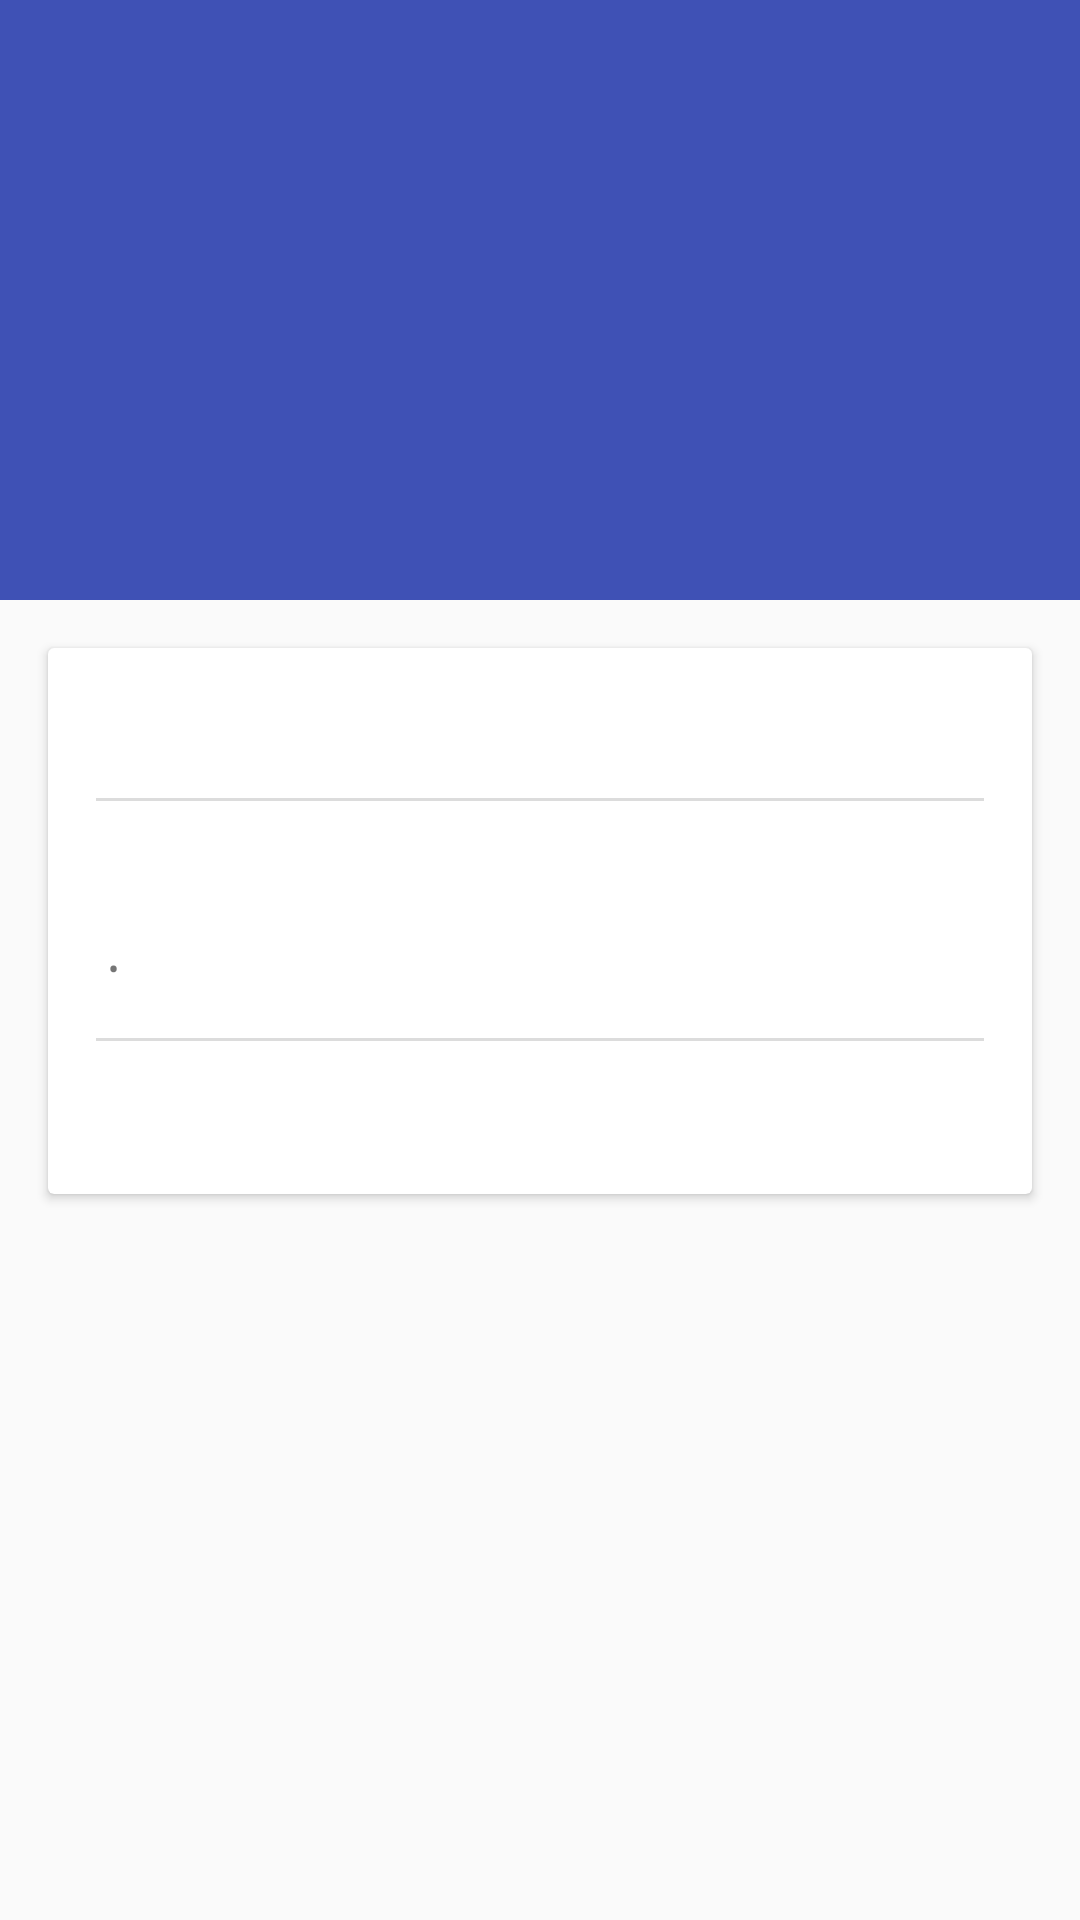

Layout XML and referenced resources for this Android screen:
<!-- AndroidManifest.xml: activity theme DetailTheme -->
<!-- res/layout/activity_detail.xml -->
<?xml version="1.0" encoding="utf-8"?>
<android.support.design.widget.CoordinatorLayout xmlns:android="http://schemas.android.com/apk/res/android"
    xmlns:app="http://schemas.android.com/apk/res-auto"
    android:layout_width="match_parent"
    android:layout_height="match_parent"
    android:fitsSystemWindows="true"
    android:clipToPadding="false">

    <android.support.design.widget.AppBarLayout
        android:id="@+id/app_bar_layout"
        android:layout_width="match_parent"
        android:layout_height="wrap_content"
        android:fitsSystemWindows="true"
        android:theme="@style/ThemeOverlay.AppCompat.Dark.ActionBar">

        <android.support.design.widget.CollapsingToolbarLayout
            android:id="@+id/collapsing_toolbar"
            android:layout_width="match_parent"
            android:layout_height="match_parent"
            android:fitsSystemWindows="true"
            app:contentScrim="?attr/colorPrimary"
            app:expandedTitleMarginEnd="@dimen/padding_64dp"
            app:expandedTitleMarginStart="@dimen/padding_48dp"
            app:layout_scrollFlags="scroll|exitUntilCollapsed">

            <ImageView
                android:id="@+id/image"
                android:layout_width="match_parent"
                android:layout_height="@dimen/image_height"
                android:fitsSystemWindows="true"
                android:scaleType="centerCrop" />

            <android.support.v7.widget.Toolbar
                android:id="@+id/toolbar"
                android:layout_width="match_parent"
                android:layout_height="?attr/actionBarSize"
                app:layout_collapseMode="pin"
                app:popupTheme="@style/ThemeOverlay.AppCompat.Light" />

        </android.support.design.widget.CollapsingToolbarLayout>

    </android.support.design.widget.AppBarLayout>

    <android.support.v4.widget.NestedScrollView
        android:id="@+id/scroll_view"
        android:layout_width="match_parent"
        android:layout_height="wrap_content"
        android:fitsSystemWindows="true"
        android:clipToPadding="false"
        android:paddingBottom="48dp"
        app:layout_behavior="@string/appbar_scrolling_view_behavior">

        <FrameLayout
            android:layout_width="match_parent"
            android:layout_height="wrap_content">

            <android.support.v7.widget.CardView
                android:layout_width="match_parent"
                android:layout_height="wrap_content"
                android:layout_margin="@dimen/padding_16dp">

                <LinearLayout
                    android:layout_width="match_parent"
                    android:layout_height="wrap_content"
                    android:orientation="vertical">

                    <LinearLayout
                        android:layout_width="match_parent"
                        android:layout_height="50dp"
                        android:baselineAligned="false"
                        android:orientation="horizontal"
                        android:weightSum="1.5">

                        <FrameLayout
                            android:id="@+id/button_link"
                            android:layout_width="0dp"
                            android:layout_height="match_parent"
                            android:layout_weight="0.5"
                            android:foreground="?attr/selectableItemBackground">

                            <ImageView
                                android:layout_width="20dp"
                                android:layout_height="20dp"
                                android:layout_gravity="center"
                                android:src="@drawable/ic_link_grey600_24dp" />

                        </FrameLayout>

                        <FrameLayout
                            android:id="@+id/button_favorite"
                            android:layout_width="0dp"
                            android:layout_height="match_parent"
                            android:layout_weight="0.5"
                            android:foreground="?attr/selectableItemBackground">

                            <ImageView
                                android:layout_width="20dp"
                                android:layout_height="20dp"
                                android:layout_gravity="center"
                                android:src="@drawable/ic_star_grey600_24dp" />

                        </FrameLayout>

                        <FrameLayout
                            android:id="@+id/button_share"
                            android:layout_width="0dp"
                            android:layout_height="match_parent"
                            android:layout_weight="0.5"
                            android:foreground="?attr/selectableItemBackground">

                            <ImageView
                                android:layout_width="20dp"
                                android:layout_height="20dp"
                                android:layout_gravity="center"
                                android:src="@drawable/ic_share_variant_grey600_24dp" />

                        </FrameLayout>
                    </LinearLayout>

                    <View
                        android:layout_width="match_parent"
                        android:layout_height="@dimen/divider_height"
                        android:layout_marginStart="@dimen/padding_16dp"
                        android:layout_marginEnd="@dimen/padding_16dp"
                        android:background="@color/dividerColor" />

                    <TextView
                        android:id="@+id/text_title"
                        android:layout_width="match_parent"
                        android:layout_height="wrap_content"
                        android:layout_marginLeft="@dimen/padding_16dp"
                        android:layout_marginRight="@dimen/padding_16dp"
                        android:layout_marginTop="@dimen/padding_8dp"
                        android:textAppearance="@style/TextAppearance.AppCompat.Headline" />

                    <LinearLayout
                        android:layout_width="match_parent"
                        android:layout_height="wrap_content"
                        android:orientation="horizontal"
                        android:paddingEnd="@dimen/padding_16dp"
                        android:paddingStart="@dimen/padding_16dp"
                        android:paddingTop="@dimen/padding_8dp">

                        <TextView
                            android:id="@+id/text_author"
                            android:layout_width="wrap_content"
                            android:layout_height="wrap_content"
                            android:textSize="@dimen/author_size" />

                        <TextView
                            android:layout_width="wrap_content"
                            android:layout_height="wrap_content"
                            android:paddingEnd="@dimen/padding_4dp"
                            android:paddingStart="@dimen/padding_4dp"
                            android:text="@string/bulletpoint"
                            android:textSize="@dimen/author_size" />

                        <TextView
                            android:id="@+id/text_pub_date"
                            android:layout_width="wrap_content"
                            android:layout_height="wrap_content"
                            android:textSize="@dimen/author_size" />

                    </LinearLayout>

                    <View
                        android:layout_width="match_parent"
                        android:layout_height="@dimen/divider_height"
                        android:layout_margin="@dimen/padding_16dp"
                        android:background="@color/dividerColor" />

                    <TextView
                        android:id="@+id/text_description"
                        android:layout_width="match_parent"
                        android:layout_height="wrap_content"
                        android:layout_marginBottom="16dp"
                        android:layout_marginEnd="@dimen/padding_16dp"
                        android:layout_marginStart="@dimen/padding_16dp"
                        android:textAppearance="@style/TextAppearance.AppCompat.Body1" />

                </LinearLayout>

            </android.support.v7.widget.CardView>
        </FrameLayout>

    </android.support.v4.widget.NestedScrollView>

</android.support.design.widget.CoordinatorLayout>
<!-- resources referenced by this layout -->
<resources>
  <color name="dividerColor">#23000000</color>
  <dimen name="author_size">11sp</dimen>
  <dimen name="divider_height">1dp</dimen>
  <dimen name="image_height">200dp</dimen>
  <dimen name="padding_16dp">16dp</dimen>
  <dimen name="padding_48dp">48dp</dimen>
  <dimen name="padding_4dp">4dp</dimen>
  <dimen name="padding_64dp">64dp</dimen>
  <dimen name="padding_8dp">8dp</dimen>
  <string name="bulletpoint">•</string>
  <style name="DetailTheme" parent="Theme.AppCompat.Light.NoActionBar">
          <item name="colorPrimary">@color/colorPrimary</item>
          <item name="colorPrimaryDark">@color/colorPrimaryDark</item>
          <item name="colorAccent">@color/colorAccent</item>
          <item name="android:windowBackground">@color/backgroundColor</item>
      </style>
  <color name="colorPrimary">#3F51B5</color>
  <color name="colorPrimaryDark">#303F9F</color>
  <color name="colorAccent">#FF4081</color>
  <color name="backgroundColor">#d2d0d0</color>
</resources>
